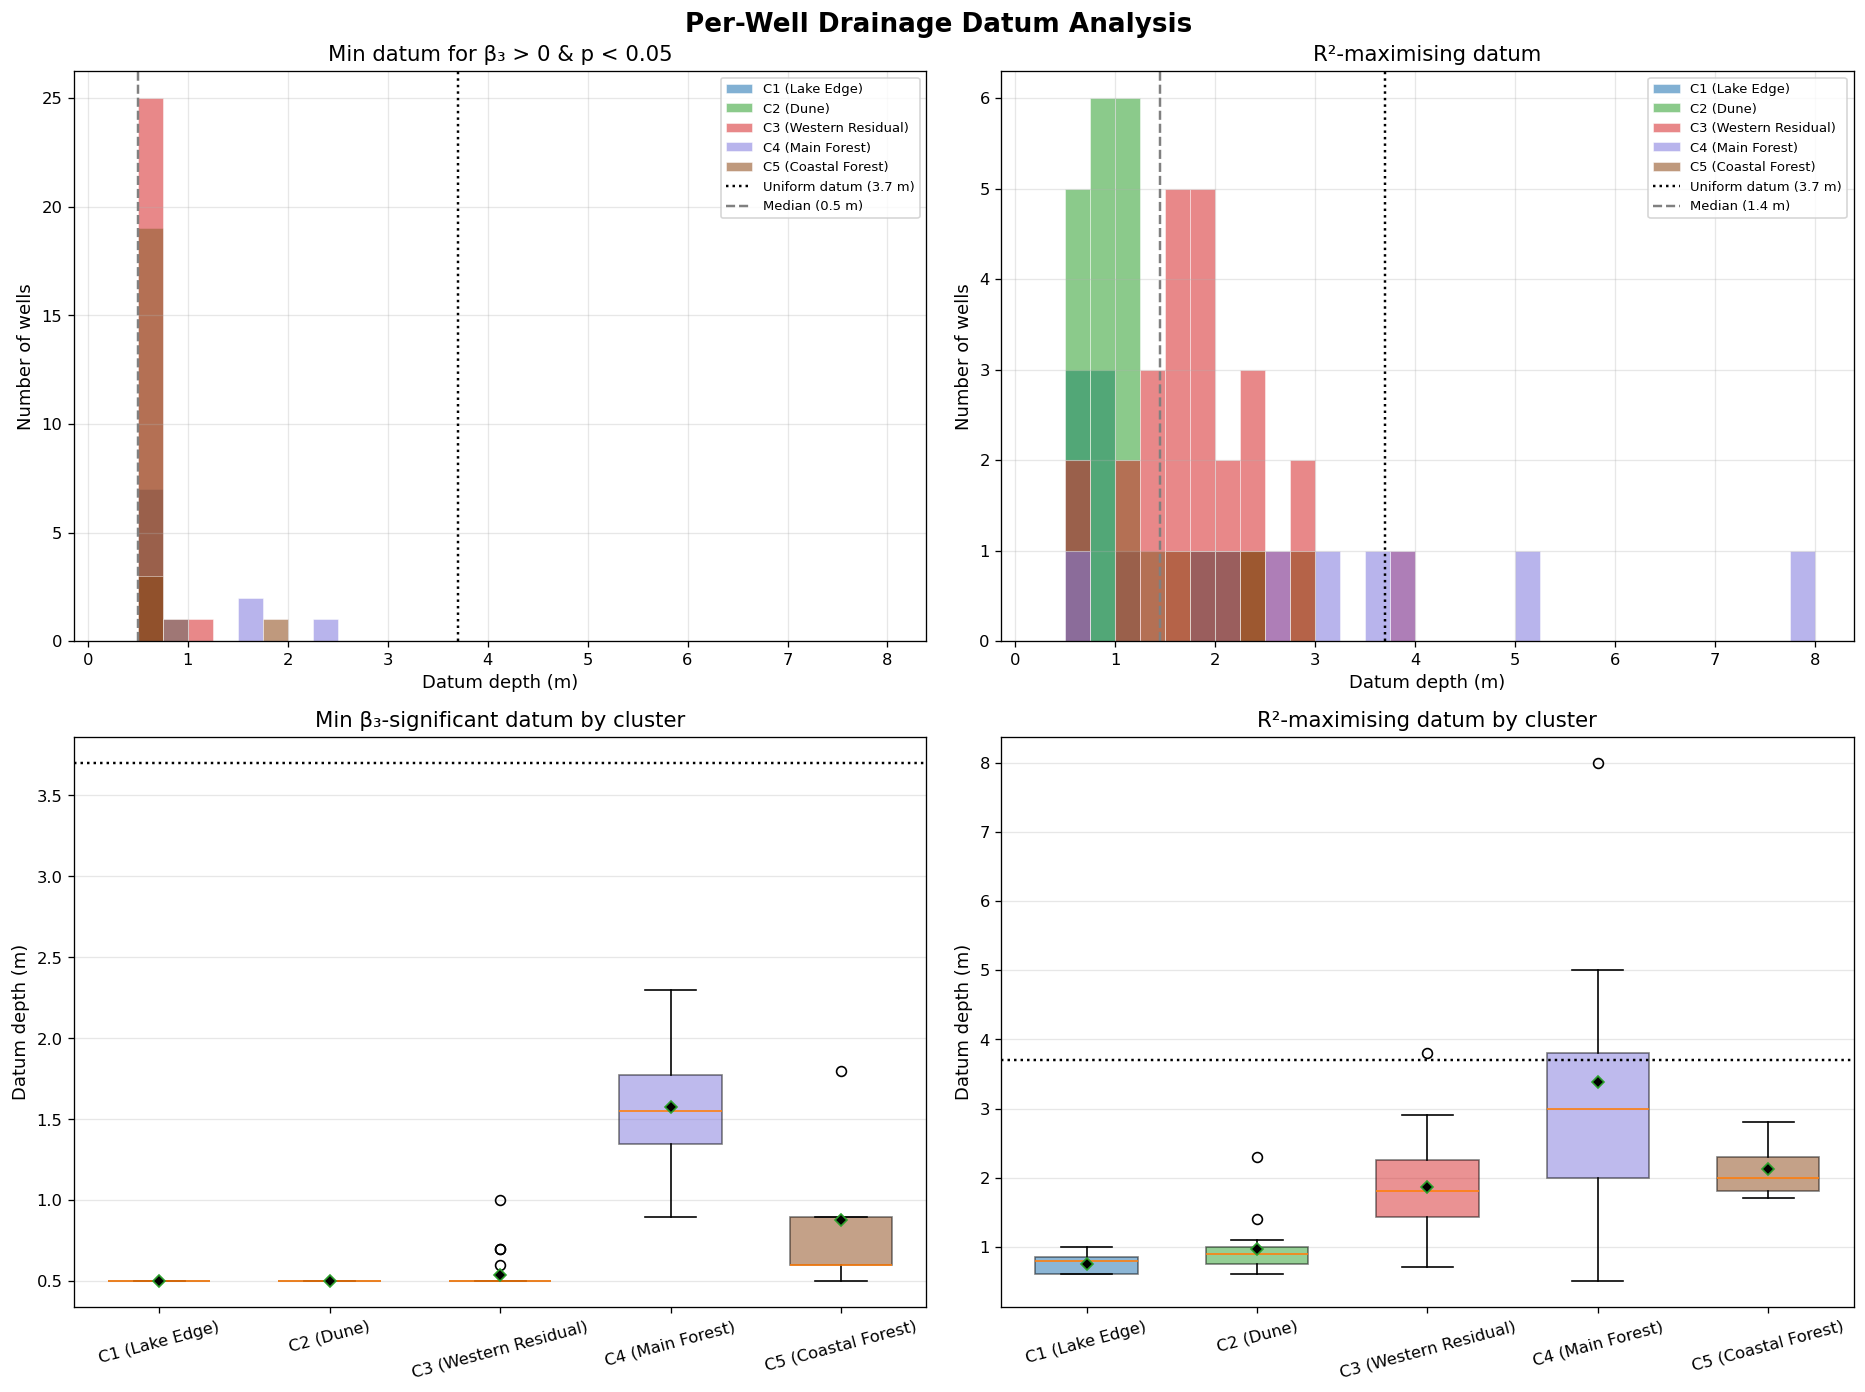

The table this chart was drawn from, first rows:
well, Cluster, Cluster_Label, upstand_m, optimal_datum_primary, beta_1_at_primary, beta_2_at_primary, beta_3_at_primary, pvalue_beta_3_primary, R2_at_primary, optimal_datum_secondary, beta_3_at_secondary, pvalue_beta_3_secondary, R2_at_secondary, max_R2_datum, R2_at_max, beta_1_at_max, beta_2_at_max, beta_3_at_max, pvalue_beta_3_at_max, beta_3_positive_at_max, R2_at_uniform, beta_3_at_uniform, R2_gain_max_vs_uniform
nw1, 3, C3 (Western Residual), 0.27, 0.7, 2.418, 4.289, 0.0994, 0.02739, 0.6283, 0.5, 0.05366, 0.2201, 0.6151, 2.9, 0.7524, 4.125, 2.302, 0.1325, 3.154425553216242e-11, True, 0.7498, 0.1002, 0.002583
nw2, 3, C3 (Western Residual), 0.59, 0.5, 2.66, 4.141, 0.1927, 6.1372232144406e-07, 0.7157, 0.5, 0.1927, 6.1372232144406e-07, 0.7157, 2.4, 0.7849, 4.282, 2.125, 0.1209, 6.207298063104704e-13, True, 0.7815, 0.08163, 0.003339
nw3, 2, C2 (Dune), 0.05, 0.5, 3.084, 3.94, 0.3136, 1.1867503908432684e-16, 0.8063, 0.5, 0.3136, 1.1867503908432684e-16, 0.8063, 0.7, 0.8122, 3.451, 3.479, 0.2837, 2.6115323235604222e-17, True, 0.7441, 0.06741, 0.06808
nw4, 2, C2 (Dune), 0.07, 0.5, 2.484, 2.608, 0.2516, 9.742673030534713e-12, 0.6984, 0.5, 0.2516, 9.742673030534713e-12, 0.6984, 0.6, 0.6993, 2.616, 2.417, 0.2373, 8.446007553639617e-12, True, 0.6488, 0.05965, 0.05045
nw4b, 2, C2 (Dune), 0.08, 0.5, 2.564, 2.754, 0.2727, 2.1622503587298047e-12, 0.7051, 0.5, 0.2727, 2.1622503587298047e-12, 0.7051, 0.6, 0.7055, 2.71, 2.545, 0.2567, 2.0074208965765766e-12, True, 0.6434, 0.06106, 0.06214
nw5, 3, C3 (Western Residual), 0.0, 0.5, 2.407, 3.393, 0.1244, 0.0001236, 0.7195, 0.5, 0.1244, 0.0001236, 0.7195, 2.1, 0.754, 3.347, 2.274, 0.08396, 1.6383914026574223e-07, True, 0.7506, 0.04982, 0.00343
nw6, 3, C3 (Western Residual), 0.08, 0.5, 2.426, 3.025, 0.2193, 2.143243802565618e-09, 0.7182, 0.5, 0.2193, 2.143243802565618e-09, 0.7182, 1.3, 0.7583, 3.278, 2.027, 0.1601, 1.0891241335356003e-12, True, 0.7339, 0.05853, 0.0244
nw7, 3, C3 (Western Residual), 0.03, 1.0, 2.174, 3.196, 0.06887, 0.02283, 0.7326, 0.5, 0.002601, 0.9253, 0.7178, 2.9, 0.7797, 2.997, 2.267, 0.06245, 1.0266466074443438e-06, True, 0.7787, 0.0462, 0.0009911
nw9, 5, C5 (Coastal Forest), 0.031, 0.5, 1.507, 2.573, 0.1271, 0.001809, 0.6574, 0.5, 0.1271, 0.001809, 0.6574, 2.0, 0.7475, 2.551, 1.313, 0.1002, 3.866764524446359e-10, True, 0.7412, 0.05077, 0.006296
nw10, 4, C4 (Main Forest), 0.14, 0.9, 2.729, 3.597, 0.05485, 0.03018, 0.7646, 0.5, 0.029, 0.2761, 0.7558, 5.0, 0.7926, 3.566, 2.628, 0.02965, 3.847822737898491e-05, True, 0.7922, 0.03997, 0.0004425
nw11, 3, C3 (Western Residual), 0.15, 0.5, 2.716, 4.213, 0.1679, 4.537357413413412e-06, 0.7422, 0.5, 0.1679, 4.537357413413412e-06, 0.7422, 2.6, 0.8084, 4.287, 2.29, 0.1046, 1.837035572030415e-12, True, 0.8067, 0.07563, 0.001679
nw13, 3, C3 (Western Residual), 0.05, 0.5, 2.776, 4.347, 0.2427, 5.765064129342862e-10, 0.7572, 0.5, 0.2427, 5.765064129342862e-10, 0.7572, 2.1, 0.8209, 4.42, 2.205, 0.1468, 1.8197600366505854e-16, True, 0.8151, 0.08849, 0.00581
ceh1, 3, C3 (Western Residual), 0.04, 0.5, 2.962, 3.949, 0.123, 5.719882517968731e-05, 0.7451, 0.5, 0.123, 5.719882517968731e-05, 0.7451, 3.8, 0.8055, 4.445, 2.17, 0.06502, 7.851041953514422e-11, True, 0.8055, 0.06657, 7.760469132755965e-06
ceh2, 4, C4 (Main Forest), 0.71, , , , , , , 0.5, 0.03297, 0.2145, 0.6985, 1.8, 0.7049, 2.533, 2.96, 0.04087, 0.0564, True, 0.7025, 0.01908, 0.002415
ceh4, 3, C3 (Western Residual), 0.07, 0.5, 1.828, 3.169, 0.2139, 8.704545449290401e-08, 0.7251, 0.5, 0.2139, 8.704545449290401e-08, 0.7251, 1.9, 0.8235, 3.18, 1.43, 0.1363, 2.8397300960854e-17, True, 0.8149, 0.0691, 0.008684
ceh5, 1, C1 (Lake Edge), 0.05, 0.5, 3.665, 4.205, 0.3352, 7.544693860594842e-22, 0.832, 0.5, 0.3352, 7.544693860594842e-22, 0.832, 0.9, 0.8382, 4.274, 3.221, 0.2753, 1.2076158566313023e-22, True, 0.797, 0.09832, 0.04118
ceh6, 1, C1 (Lake Edge), 0.15, 0.5, 4.03, 3.266, 0.4684, 2.2887940342325063e-29, 0.8273, 0.5, 0.4684, 2.2887940342325063e-29, 0.8273, 0.6, 0.8291, 4.212, 2.872, 0.4395, 1.3464572196661346e-29, True, 0.7552, 0.1222, 0.07394
ceh9, 3, C3 (Western Residual), 0.0, 0.5, 2.189, 3.135, 0.09342, 0.0006632, 0.7769, 0.5, 0.09342, 0.0006632, 0.7769, 1.8, 0.7976, 2.832, 2.382, 0.06985, 4.598042726623031e-06, True, 0.7934, 0.03496, 0.004161
ceh10, 3, C3 (Western Residual), 0.04, 0.5, 2.295, 4.633, 0.1482, 0.00245, 0.5429, 0.5, 0.1482, 0.00245, 0.5429, 2.3, 0.6551, 4.169, 2.482, 0.1642, 1.651371173178123e-09, True, 0.646, 0.1012, 0.009075
ceh11, 1, C1 (Lake Edge), 0.05, 0.5, 2.79, 3.717, 0.3564, 8.52949922164641e-18, 0.7658, 0.5, 0.3564, 8.52949922164641e-18, 0.7658, 1.0, 0.7886, 3.607, 2.42, 0.2752, 5.744078214355775e-20, True, 0.7475, 0.0925, 0.04107
ceh13, 4, C4 (Main Forest), 0.09, , , , , , , 0.5, 0.006727, 0.8082, 0.5816, 0.5, 0.5816, 2.02, 2.75, 0.006727, 0.8082, True, 0.5814, 0.0006528, 0.0002428
ceh14, 4, C4 (Main Forest), 0.0, , , , , , , 0.5, 0.02512, 0.3567, 0.5926, 8.0, 0.6042, 1.989, 4.01, -0.01208, 0.0565, False, 0.5982, -0.02029, 0.005977
ceh16, 5, C5 (Coastal Forest), 0.07, 0.6, 1.616, 2.41, 0.07693, 0.017, 0.7019, 0.5, 0.06017, 0.06439, 0.6948, 2.3, 0.7587, 2.377, 1.505, 0.06633, 3.252618949977678e-07, True, 0.7565, 0.039, 0.002164
ceh17, 5, C5 (Coastal Forest), 0.09, 1.8, 1.286, 2.181, 0.09932, 0.01154, 0.6266, 1.4, 0.006797, 0.8422, 0.6012, 2.8, 0.6869, 1.953, 1.406, 0.1023, 1.3319558469381818e-06, True, 0.6817, 0.05914, 0.005194
ceh18, 3, C3 (Western Residual), 0.06, 0.5, 1.864, 3.417, 0.1662, 0.000109, 0.6559, 0.5, 0.1662, 0.000109, 0.6559, 1.8, 0.7216, 3.066, 1.983, 0.1282, 2.646148180953521e-09, True, 0.7112, 0.06074, 0.01038
ceh19, 5, C5 (Coastal Forest), 0.15, 0.6, 1.19, 2.077, 0.105, 0.00979, 0.6354, 0.5, 0.06768, 0.09198, 0.6206, 1.7, 0.7451, 2.006, 1.117, 0.119, 1.364024745070005e-10, True, 0.7322, 0.04446, 0.01286
ceh20, 4, C4 (Main Forest), 0.11, 1.5, 2.106, 2.513, 0.04417, 0.04997, 0.718, 0.5, 0.005498, 0.8307, 0.7066, 3.7, 0.7246, 2.43, 2.155, 0.02334, 0.01326, True, 0.7246, 0.02334, 2.220446049250313e-16
ceh21, 3, C3 (Western Residual), 0.05, 0.7, 1.336, 2.267, 0.09807, 0.006603, 0.691, 0.5, 0.04008, 0.2539, 0.6709, 1.9, 0.7763, 2.119, 1.337, 0.1014, 5.294886081926818e-10, True, 0.7683, 0.04366, 0.008004
ceh23, 1, C1 (Lake Edge), 0.06, 0.5, 3.149, 3.288, 0.3925, 1.0170808514502607e-22, 0.7958, 0.5, 0.3925, 1.0170808514502607e-22, 0.7958, 0.6, 0.7971, 3.332, 2.959, 0.3679, 7.438004049760436e-23, True, 0.721, 0.09442, 0.07609
ceh24, 2, C2 (Dune), 0.15, 0.5, 3.245, 3.499, 0.2448, 8.262906181858116e-13, 0.7453, 0.5, 0.2448, 8.262906181858116e-13, 0.7453, 0.9, 0.7512, 3.718, 2.831, 0.2058, 2.60474015859954e-13, True, 0.7205, 0.07451, 0.03072
ceh25, 1, C1 (Lake Edge), 0.025, 0.5, 4.345, 4.718, 0.4563, 4.5909688260107843e-23, 0.7817, 0.5, 0.4563, 4.5909688260107843e-23, 0.7817, 0.8, 0.7866, 4.929, 3.595, 0.3921, 1.541494492041178e-23, True, 0.726, 0.1343, 0.06053
ceh26, 1, C1 (Lake Edge), 0.025, 0.5, 3.046, 3.183, 0.3829, 1.0031375472112838e-21, 0.7907, 0.5, 0.3829, 1.0031375472112838e-21, 0.7907, 0.6, 0.7914, 3.227, 2.862, 0.3578, 8.428451784236571e-22, True, 0.7115, 0.08762, 0.07994
ceh27, 1, C1 (Lake Edge), 0.04, 0.5, 3.585, 3.614, 0.3512, 8.599523049406248e-23, 0.824, 0.5, 0.3512, 8.599523049406248e-23, 0.824, 0.8, 0.8301, 4.053, 2.835, 0.2998, 1.5701116641148612e-23, True, 0.7823, 0.09836, 0.04782
ceh28, 2, C2 (Dune), -0.14, 0.5, 3.226, 3.808, 0.3104, 1.0983591630235022e-16, 0.7879, 0.5, 0.3104, 1.0983591630235022e-16, 0.7879, 0.8, 0.7941, 3.675, 3.115, 0.2692, 2.616383647824297e-17, True, 0.7326, 0.07806, 0.06148
ceh30, 4, C4 (Main Forest), 0.06, 1.6, 1.869, 2.51, 0.05441, 0.04101, 0.7135, 0.5, 0.00032, 0.9884, 0.7008, 2.6, 0.7199, 2.171, 2.168, 0.04327, 0.01151, True, 0.7186, 0.02645, 0.00134
ceh31, 5, C5 (Coastal Forest), 0.17, 0.9, 1.218, 2.461, 0.0845, 0.03267, 0.5364, 0.5, 0.02654, 0.409, 0.5174, 1.8, 0.5884, 1.774, 1.835, 0.1298, 6.216820683171978e-05, True, 0.5631, 0.04021, 0.02524
ceh32, 4, C4 (Main Forest), 0.04, , , , , , , 0.7, 0.0008065, 0.9733, 0.6735, 3.8, 0.6792, 2.344, 2.477, 0.01574, 0.189, True, 0.6792, 0.01626, 8.01428375440949e-07
ceh33, 4, C4 (Main Forest), 0.06, 2.3, 2.064, 2.288, 0.03972, 0.04926, 0.6998, 0.7, 0.002665, 0.9104, 0.6876, 3.0, 0.7006, 2.177, 2.172, 0.02998, 0.04197, True, 0.7003, 0.02262, 0.0003146
ceh34, 4, C4 (Main Forest), 0.05, , , , , , , 0.5, 0.01788, 0.4103, 0.7728, 2.0, 0.775, 2.274, 2.63, 0.01726, 0.199, True, 0.7747, 0.009387, 0.0003311
ceh36, 3, C3 (Western Residual), 0.03, 0.5, 1.601, 2.516, 0.2098, 2.584823311641147e-08, 0.6983, 0.5, 0.2098, 2.584823311641147e-08, 0.6983, 1.3, 0.7462, 2.418, 1.449, 0.1489, 4.943707606704851e-12, True, 0.7218, 0.05061, 0.02438
ceh39, 3, C3 (Western Residual), 0.04, 0.5, 2.259, 2.91, 0.1072, 3.126269989937017e-05, 0.7813, 0.5, 0.1072, 3.126269989937017e-05, 0.7813, 1.4, 0.7929, 2.742, 2.346, 0.07908, 1.9893071190347803e-06, True, 0.7863, 0.03354, 0.00665
ceh40, 3, C3 (Western Residual), 0.05, 0.5, 1.929, 2.748, 0.1811, 5.32760491274128e-07, 0.6951, 0.5, 0.1811, 5.32760491274128e-07, 0.6951, 0.7, 0.6988, 2.157, 2.471, 0.1665, 2.890450424487936e-07, True, 0.6623, 0.03714, 0.03649
ceh41, 3, C3 (Western Residual), 0.06, 0.5, 2.401, 3.059, 0.1542, 1.501711921654855e-07, 0.7645, 0.5, 0.1542, 1.501711921654855e-07, 0.7645, 0.7, 0.766, 2.586, 2.835, 0.1407, 1.0994644684903916e-07, True, 0.7405, 0.03732, 0.02544
ceh42, 3, C3 (Western Residual), 0.13, 0.5, 2.231, 2.632, 0.1851, 6.410119239327632e-09, 0.7022, 0.5, 0.1851, 6.410119239327632e-09, 0.7022, 1.1, 0.7193, 2.762, 1.915, 0.1444, 3.4339144577725216e-10, True, 0.6976, 0.05177, 0.0217
wmc1, 2, C2 (Dune), 0.05, 0.5, 2.426, 3.212, 0.226, 5.049411779359121e-10, 0.7401, 0.5, 0.226, 5.049411779359121e-10, 0.7401, 1.0, 0.7524, 3.017, 2.455, 0.18, 4.572790276951817e-11, True, 0.7246, 0.05824, 0.02784
wmc2, 3, C3 (Western Residual), 0.05, 0.5, 2.257, 3.105, 0.1414, 9.995781067249614e-07, 0.759, 0.5, 0.1414, 9.995781067249614e-07, 0.759, 1.6, 0.786, 3.016, 2.169, 0.1014, 2.6787039271151933e-09, True, 0.7768, 0.04744, 0.009136
wmc3, 3, C3 (Western Residual), 0.08, 0.6, 1.62, 2.811, 0.07237, 0.0317, 0.6396, 0.5, 0.05989, 0.06898, 0.6347, 1.7, 0.6765, 2.195, 2.141, 0.09275, 0.0001062, True, 0.664, 0.03464, 0.01249
wmc4, 3, C3 (Western Residual), 0.04, 0.5, 2.768, 4.42, 0.2321, 2.0894821634510747e-09, 0.762, 0.5, 0.2321, 2.0894821634510747e-09, 0.762, 2.3, 0.8337, 4.511, 2.172, 0.1367, 4.599678836179866e-17, True, 0.8297, 0.08892, 0.003998
l7, 2, C2 (Dune), 0.06, 0.5, 2.494, 4.766, 0.098, 0.004794, 0.7723, 0.5, 0.098, 0.004794, 0.7723, 2.3, 0.8785, 3.878, 3.194, 0.1462, 1.2247355515214016e-16, True, 0.8699, 0.08525, 0.008618
d5, 2, C2 (Dune), 0.1, 0.5, 2.821, 3.681, 0.2463, 3.007623173906321e-11, 0.7516, 0.5, 0.2463, 3.007623173906321e-11, 0.7516, 1.1, 0.7662, 3.56, 2.712, 0.1902, 1.54492799073648e-12, True, 0.7428, 0.07072, 0.02337
d6, 2, C2 (Dune), 0.05, 0.5, 3.016, 3.904, 0.2285, 1.715109899941722e-13, 0.8127, 0.5, 0.2285, 1.715109899941722e-13, 0.8127, 1.0, 0.8219, 3.604, 3.115, 0.1844, 1.4362241853661356e-14, True, 0.798, 0.0672, 0.02392
d7, 2, C2 (Dune), 0.1, 0.5, 3.29, 3.947, 0.2914, 2.586453875999673e-15, 0.7873, 0.5, 0.2914, 2.586453875999673e-15, 0.7873, 1.0, 0.8065, 4.043, 2.988, 0.2346, 2.530989061297085e-17, True, 0.762, 0.07599, 0.04447
d8, 2, C2 (Dune), 0.05, 0.5, 2.723, 3.002, 0.2125, 3.316199386204013e-11, 0.7667, 0.5, 0.2125, 3.316199386204013e-11, 0.7667, 0.9, 0.7721, 3.139, 2.463, 0.1738, 1.0273112862209497e-11, True, 0.7463, 0.05675, 0.02578
d9, 3, C3 (Western Residual), 0.02, 0.5, 2.962, 3.776, 0.1798, 8.64539037521184e-09, 0.7799, 0.5, 0.1798, 8.64539037521184e-09, 0.7799, 1.6, 0.8027, 3.865, 2.652, 0.1244, 3.846220566279229e-11, True, 0.7948, 0.06231, 0.007954
d10, 2, C2 (Dune), 0.04, 0.5, 2.975, 3.462, 0.2064, 5.512400390485995e-12, 0.8045, 0.5, 0.2064, 5.512400390485995e-12, 0.8045, 1.0, 0.8108, 3.475, 2.814, 0.1633, 1.0774625479111914e-12, True, 0.7915, 0.0595, 0.0194
d15, 3, C3 (Western Residual), 0.15, 0.5, 3.191, 3.564, 0.1937, 1.7717769524566957e-12, 0.8157, 0.5, 0.1937, 1.7717769524566957e-12, 0.8157, 1.2, 0.8261, 3.805, 2.761, 0.1464, 1.0249212605581752e-13, True, 0.8116, 0.06284, 0.01445
d17, 2, C2 (Dune), 0.05, 0.5, 3.055, 3.19, 0.2585, 2.337108899595844e-11, 0.7103, 0.5, 0.2585, 2.337108899595844e-11, 0.7103, 0.9, 0.7155, 3.543, 2.524, 0.2115, 9.560115852464909e-12, True, 0.6868, 0.07242, 0.02874
d25, 3, C3 (Western Residual), 0.05, 0.5, 2.626, 3.532, 0.1775, 9.411461560446669e-11, 0.7746, 0.5, 0.1775, 9.411461560446669e-11, 0.7746, 1.7, 0.8193, 3.635, 2.231, 0.1287, 1.7700690511805987e-15, True, 0.8053, 0.06618, 0.01403
d38, 3, C3 (Western Residual), 0.11, 0.5, 3.177, 4.67, 0.3093, 3.835208821948769e-13, 0.7435, 0.5, 0.3093, 3.835208821948769e-13, 0.7435, 1.8, 0.805, 4.871, 2.248, 0.2004, 5.588655782311019e-19, True, 0.7928, 0.1089, 0.01222
d41, 2, C2 (Dune), 0.08, 0.5, 2.805, 3.154, 0.2639, 2.0103049319806134e-14, 0.7654, 0.5, 0.2639, 2.0103049319806134e-14, 0.7654, 0.7, 0.7674, 3.077, 2.759, 0.236, 1.319725236995576e-14, True, 0.721, 0.06639, 0.0464
... 6 more rows
